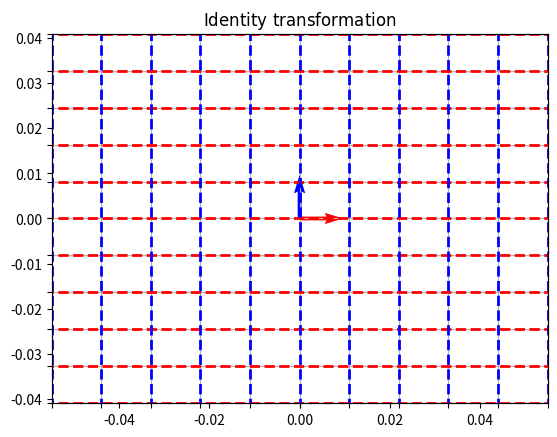
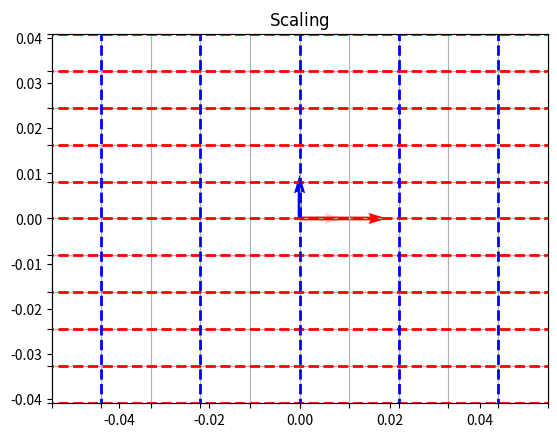
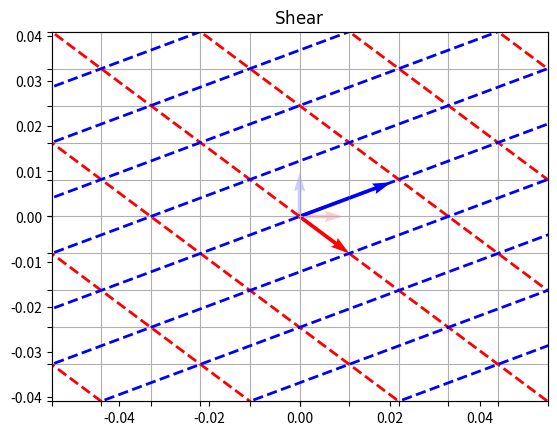
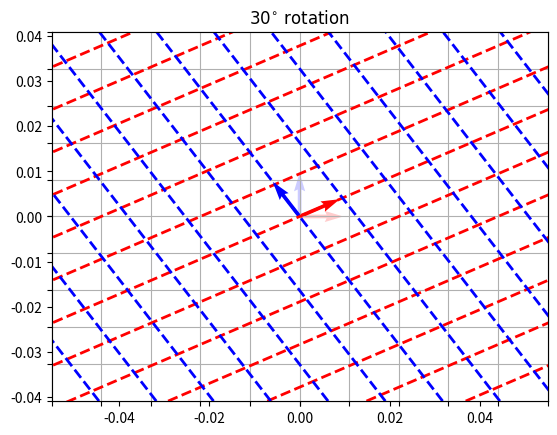
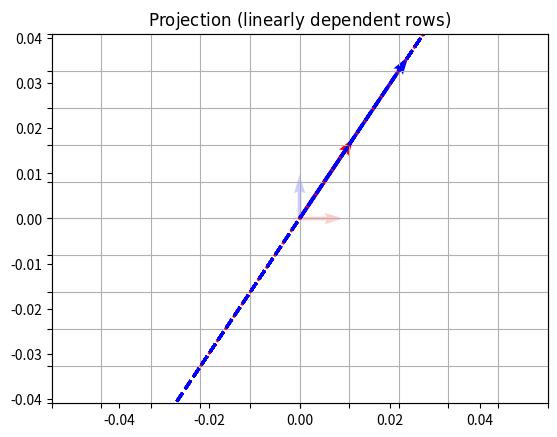

Write Python code to recreate these figures, in order.
import numpy as np
import matplotlib.pyplot as plt
from matplotlib.transforms import Affine2D

def visualize_transformation(matrix, plot_title):
    fig = plt.figure()
    plt.axis("equal")
    ax = fig.add_subplot(111)

    # Limits, labels and grid
    ax.set_xlim(-5, 5)
    ax.set_ylim(-5, 5)
    ax.set_xticks(np.arange(ax.get_xlim()[0], ax.get_xlim()[1] + 1))
    ax.set_yticks(np.arange(ax.get_ylim()[0], ax.get_ylim()[1] + 1))
    ax.set_xticklabels([])
    ax.set_yticklabels([])
    ax.grid()
    ax.set_title(plot_title)

    # Unit vectors
    ax.quiver([0, 0], [0, 0], [1, 0], [0, 1], color = ["red", "blue"], alpha = 0.2, units = "xy", scale = 1)

    # Transformation
    matrix = [
        [matrix[0][0], matrix[0][1], 0],
        [matrix[1][0], matrix[1][1], 0],
        [0, 0, 1],
    ]
    t = Affine2D(matrix)

    [min_x, max_x, min_y, max_y] = [2 * ax.get_xlim()[0], 2 * ax.get_xlim()[1] + 1, 2 * ax.get_ylim()[0], 2 * ax.get_ylim()[1] + 1]

    # New (transformed) grid lines
    # Horizontal
    for y in np.arange(min_y, max_y):
        ax.plot([min_x, max_x], [y] * 2, color = "red", linestyle = "--", linewidth = 2, transform = t + ax.transData)
    # Vertical
    for x in np.arange(min_x, max_x):
        ax.plot([x] * 2, [min_y, max_y], color = "blue", linestyle = "--", linewidth = 2, transform = t + ax.transData)

    # New (transformed) unit vectors
    new_x = t.transform_affine([1, 0])
    new_y = t.transform_affine([0, 1])
    ax.quiver([0, 0], [0, 0], [new_x[0], new_y[0]], [new_x[1], new_y[1]], color = ["red", "blue"], units = "xy", angles = "xy", scale = 1)

    plt.show()

## Identity
matrix = [
    [1, 0],
    [0, 1]
]

visualize_transformation(matrix, r"$\mathrm{Identity\ transformation}$")

# Scaling
matrix = [
    [2, 0],
    [0, 1]
]

visualize_transformation(matrix, r"$\mathrm{Scaling}$")

# Shear
matrix = [
    [1, 2],
    [-1, 1]
]

visualize_transformation(matrix, r"$\mathrm{Shear}$")

# Rotation
matrix = [
    [np.cos(np.radians(30)), -np.sin(np.radians(30))],
    [np.sin(np.radians(30)), np.cos(np.radians(30))]
]

visualize_transformation(matrix, r"$\mathrm{30^{\circ}\ rotation}$")

# Projection (linearly dependent rows)
matrix = [
    [1, 2],
    [2, 4]
]

visualize_transformation(matrix, r"$\mathrm{Projection\ (linearly\ dependent\ rows)}$")